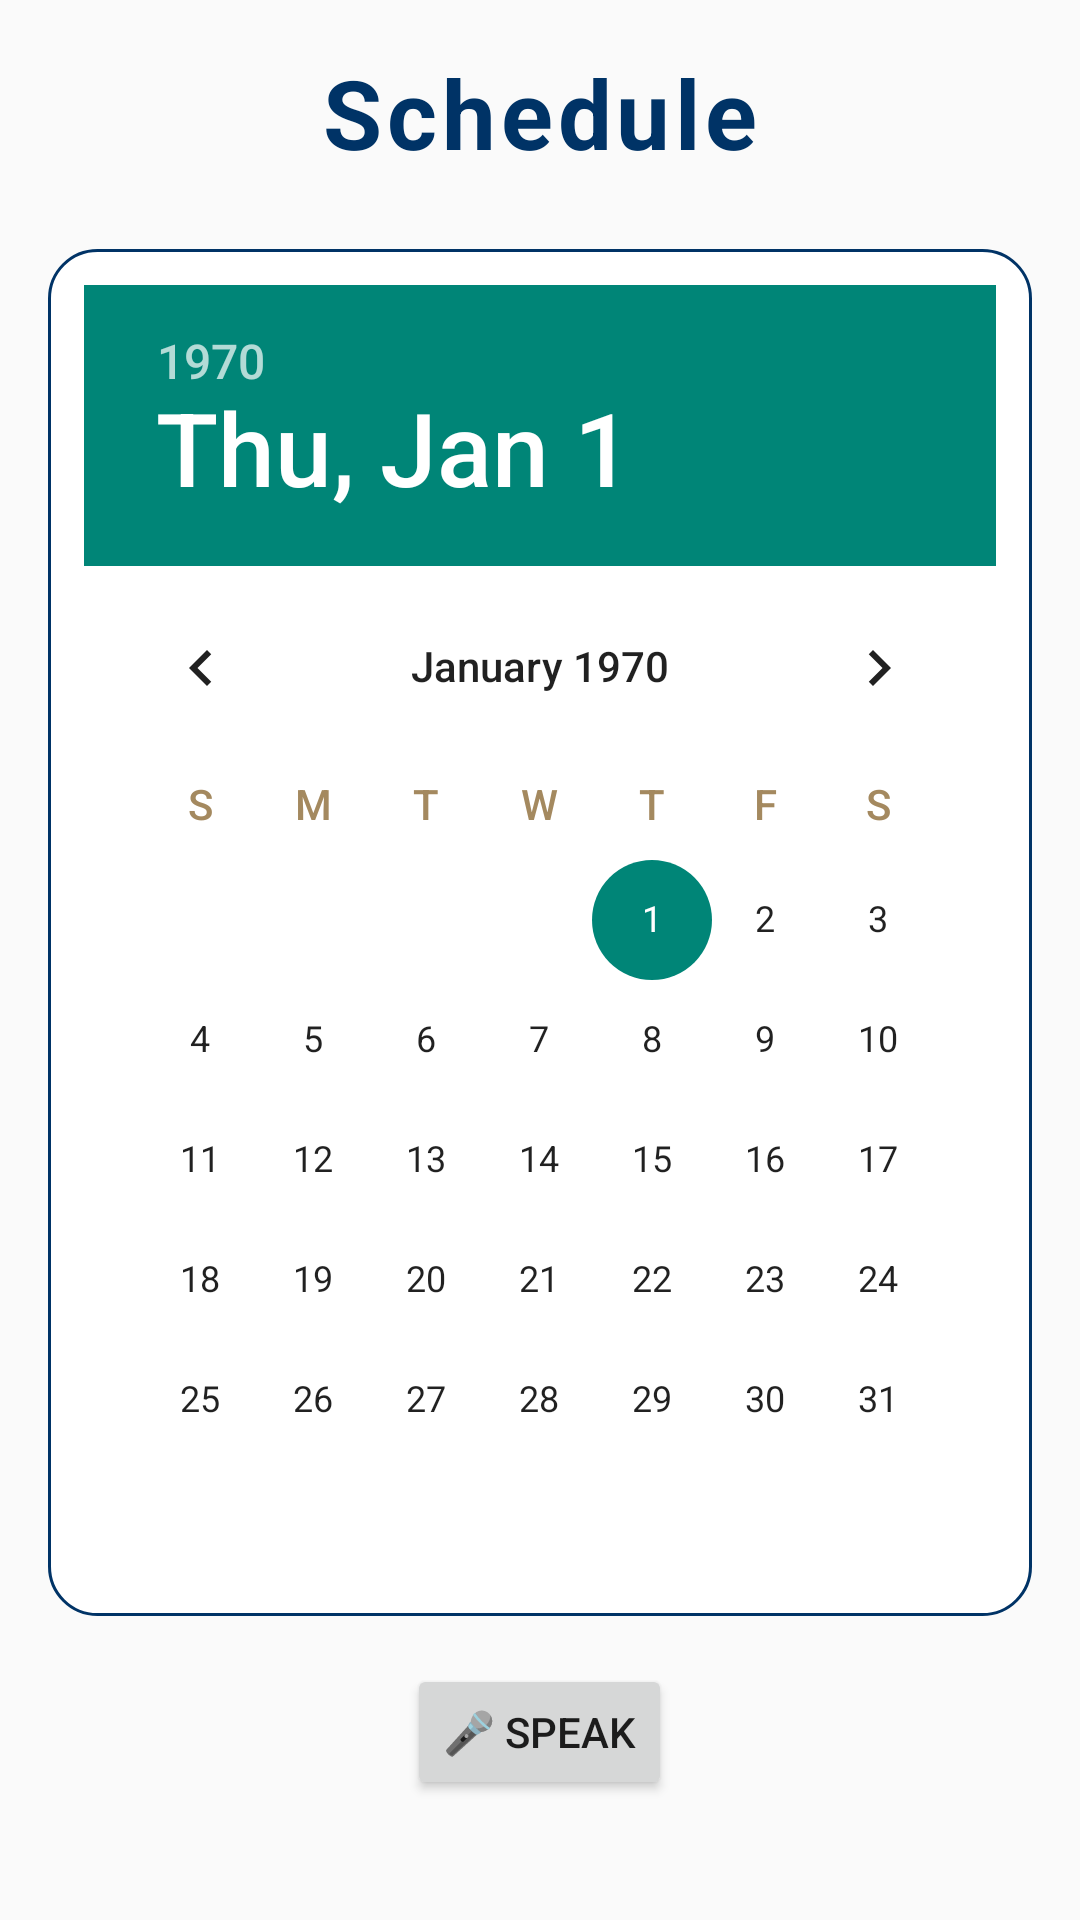

Reconstruct the res/layout file that produces this screen, plus the resources it refers to.
<!-- AndroidManifest.xml: application theme Theme.MyApplication -->
<!-- res/layout/activity_schedule.xml -->
<?xml version="1.0" encoding="utf-8"?>
<LinearLayout
    xmlns:android="http://schemas.android.com/apk/res/android"
    android:layout_width="match_parent"
    android:layout_height="match_parent"
    android:orientation="vertical"
    android:padding="16dp"
    android:background="@drawable/a34"
    android:baselineAligned="false">

    
    <TextView
        android:id="@+id/title"
        android:layout_width="match_parent"
        android:layout_height="wrap_content"
        android:text="Schedule"
        android:textSize="32sp"
        android:textStyle="bold"
        android:textColor="#003366"
        android:gravity="center"
        android:layout_marginBottom="24dp"
        android:letterSpacing="0.05" />

    
    <LinearLayout
        android:layout_width="match_parent"
        android:layout_height="wrap_content"
        android:orientation="horizontal"
        android:gravity="center"
        android:background="@drawable/box_rounded"
        android:padding="12dp"
        android:layout_marginBottom="16dp">

        <DatePicker
            android:id="@+id/datePicker"
            android:layout_width="wrap_content"
            android:layout_height="wrap_content"
            android:calendarViewShown="true"
            android:spinnersShown="false"
            android:theme="@style/CalendarTheme" />
    </LinearLayout>

    
    <Button
        android:id="@+id/btnSpeak"
        android:layout_width="wrap_content"
        android:layout_height="wrap_content"
        android:text="🎤 Speak"
        android:layout_gravity="center_horizontal"
        android:layout_marginBottom="24dp" />

    
    <LinearLayout
        android:layout_width="match_parent"
        android:layout_height="0dp"
        android:layout_weight="1"
        android:orientation="vertical">

        
        <TextView
            android:id="@+id/eventTitle"
            android:layout_width="wrap_content"
            android:layout_height="wrap_content"
            android:text="Today's Events"
            android:textSize="20sp"
            android:textStyle="bold"
            android:textColor="#003366"
            android:layout_marginBottom="8dp" />

        
        <ScrollView
            android:layout_width="match_parent"
            android:layout_height="0dp"
            android:layout_weight="1"
            android:fillViewport="true">

            <LinearLayout
                android:id="@+id/eventList"
                android:layout_width="match_parent"
                android:layout_height="wrap_content"
                android:orientation="vertical"
                android:divider="?android:attr/dividerHorizontal"
                android:showDividers="middle"
                android:dividerPadding="8dp"
                android:background="@android:color/white" />
        </ScrollView>

    </LinearLayout>

</LinearLayout>
<!-- resources referenced by this layout -->
<resources>
  <!-- drawable box_rounded (drawable) -->
  <shape xmlns:android="http://schemas.android.com/apk/res/android">
      <solid android:color="#ffffff" />
      <stroke android:width="1dp" android:color="#003366" />
      <corners android:radius="16dp" />
      <padding android:left="8dp" android:top="8dp" android:right="8dp" android:bottom="8dp"/>
  </shape>
  <style name="CalendarTheme" parent="Theme.AppCompat.Light.Dialog">
          <item name="android:calendarViewStyle">@style/CustomCalendarView</item>
      </style>
  <style name="Theme.MyApplication" parent="Base.Theme.MyApplication" />
  <style name="CustomCalendarView" parent="@android:style/Widget.Material.CalendarView">
          <item name="android:weekDayTextAppearance">@style/WeekDayText</item>
      </style>
  <style name="Base.Theme.MyApplication" parent="Theme.AppCompat.Light.NoActionBar">
          
      </style>
  <style name="WeekDayText" parent="@android:style/TextAppearance.Small">
          <item name="android:textColor">#a4895f</item>
      </style>
</resources>
